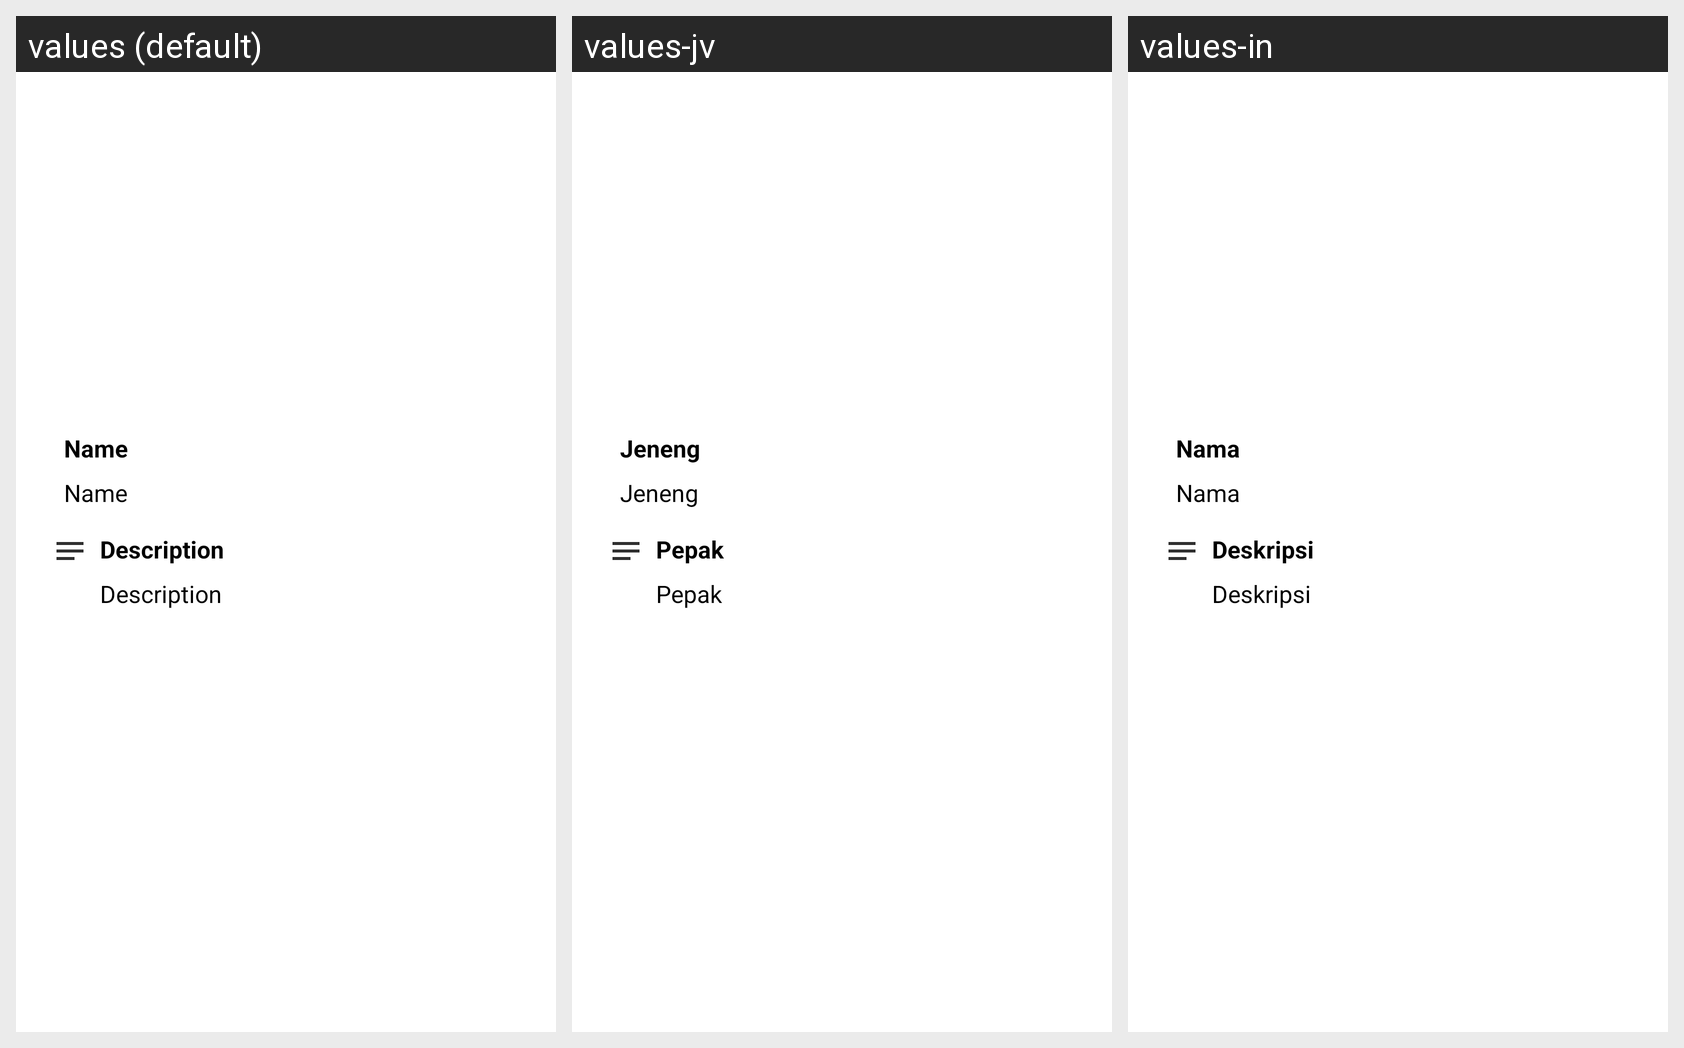

Translations of the strings shown on this Android screen, per locale in the grid:
Android screen res/layout/activity_detail.xml rendered under 3 locales, left to right: values (default), values-jv, values-in. Device: Nexus 5 (rendered at 1080×1920; each locale shown at half size, 540×960, under a caption strip naming it); theme action_bar.
Strings drawn on this screen, with the default value and each locale's value (text and hints the layout hard-codes appear in the picture but are not listed):

name
  values: Name
  values-jv: Jeneng
  values-in: Nama

description
  values: Description
  values-jv: Pepak
  values-in: Deskripsi
